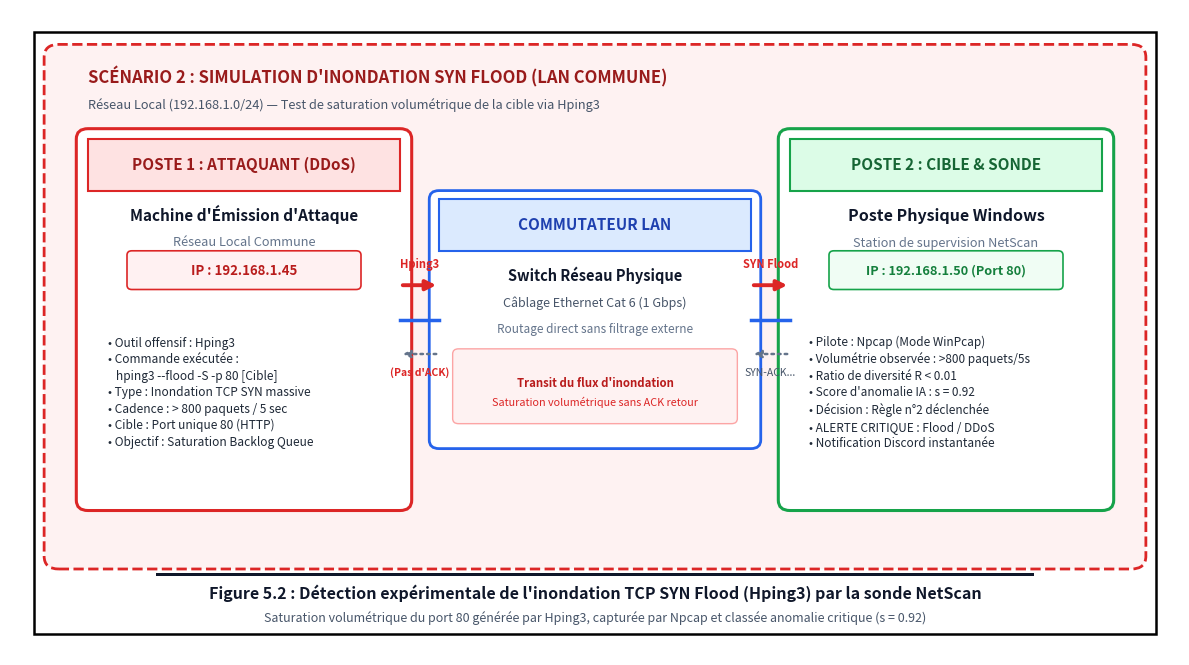

Reproduce this figure in Python.
import matplotlib
matplotlib.use('Agg')
import matplotlib.pyplot as plt
import matplotlib.patches as patches

def draw_stage_topology_syn_flood(filename='schema_stage_commune_fr.png'):
    # Dimensions: 16:9 widescreen format, 300 DPI
    fig, ax = plt.subplots(figsize=(12, 6.75), dpi=300)
    
    bg_color = '#ffffff'
    border_color = '#000000'
    
    fig.patch.set_facecolor(bg_color)
    ax.set_facecolor(bg_color)
    ax.set_xlim(0, 12)
    ax.set_ylim(0, 7.5)
    ax.axis('off')
    
    # 1. Cadre extérieur global
    rect_border = patches.Rectangle((0.25, 0.25), 11.5, 7.0, linewidth=1.8, edgecolor=border_color, facecolor='none')
    ax.add_patch(rect_border)
    
    # 2. Grand conteneur : Environnement Réel - Commune de Tétouan
    commune_box = patches.FancyBboxPatch((0.5, 1.15), 11.0, 5.8, boxstyle="round,pad=0.15", 
                                         edgecolor='#dc2626', facecolor='#fef2f2', linewidth=2.0, linestyle='--')
    ax.add_patch(commune_box)
    
    # Titre du conteneur
    ax.text(0.8, 6.65, "SCÉNARIO 2 : SIMULATION D'INONDATION SYN FLOOD (LAN COMMUNE)", 
            fontsize=12, weight='bold', color='#991b1b', ha='left')
    ax.text(0.8, 6.35, "Réseau Local (192.168.1.0/24) — Test de saturation volumétrique de la cible via Hping3", 
            fontsize=9.2, color='#475569', ha='left')
    
    # -------------------------------------------------------------
    # POSTE 1 : Machine Émettrice / Attaquant (Hping3)
    # -------------------------------------------------------------
    pc1_box = patches.FancyBboxPatch((0.8, 1.8), 3.2, 4.2, boxstyle="round,pad=0.12",
                                     edgecolor='#dc2626', facecolor='#ffffff', linewidth=2.2)
    ax.add_patch(pc1_box)
    
    # Header PC 1
    pc1_header = patches.Rectangle((0.8, 5.4), 3.2, 0.6, edgecolor='#dc2626', facecolor='#fee2e2', linewidth=1.5)
    ax.add_patch(pc1_header)
    ax.text(2.4, 5.7, "POSTE 1 : ATTAQUANT (DDoS)", fontsize=11, weight='bold', color='#991b1b', ha='center', va='center')
    
    ax.text(2.4, 5.05, "Machine d'Émission d'Attaque", fontsize=11, weight='bold', color='#0f172a', ha='center')
    ax.text(2.4, 4.75, "Réseau Local Commune", fontsize=9.2, color='#64748b', ha='center')
    
    ip1_badge = patches.FancyBboxPatch((1.25, 4.3), 2.3, 0.35, boxstyle="round,pad=0.05",
                                       edgecolor='#dc2626', facecolor='#fff1f2', linewidth=1.2)
    ax.add_patch(ip1_badge)
    ax.text(2.4, 4.47, "IP : 192.168.1.45", fontsize=9.5, weight='bold', color='#b91c1c', ha='center', va='center')
    
    pc1_details = (
        "• Outil offensif : Hping3\n"
        "• Commande exécutée :\n"
        "   hping3 --flood -S -p 80 [Cible]\n"
        "• Type : Inondation TCP SYN massive\n"
        "• Cadence : > 800 paquets / 5 sec\n"
        "• Cible : Port unique 80 (HTTP)\n"
        "• Objectif : Saturation Backlog Queue"
    )
    ax.text(1.0, 3.05, pc1_details, fontsize=8.6, color='#1f2937', va='center', linespacing=1.35)
    
    # -------------------------------------------------------------
    # COMMUTATEUR PHYSIQUE (Switch Réseau de la Commune)
    # -------------------------------------------------------------
    switch_box = patches.FancyBboxPatch((4.4, 2.5), 3.2, 2.8, boxstyle="round,pad=0.1",
                                        edgecolor='#2563eb', facecolor='#ffffff', linewidth=2.0)
    ax.add_patch(switch_box)
    
    # Header Switch
    switch_header = patches.Rectangle((4.4, 4.7), 3.2, 0.6, edgecolor='#2563eb', facecolor='#dbeafe', linewidth=1.5)
    ax.add_patch(switch_header)
    ax.text(6.0, 5.0, "COMMUTATEUR LAN", fontsize=11, weight='bold', color='#1e40af', ha='center', va='center')
    
    ax.text(6.0, 4.35, "Switch Réseau Physique", fontsize=10.5, weight='bold', color='#0f172a', ha='center')
    ax.text(6.0, 4.05, "Câblage Ethernet Cat 6 (1 Gbps)", fontsize=9, color='#475569', ha='center')
    ax.text(6.0, 3.75, "Routage direct sans filtrage externe", fontsize=8.5, style='italic', color='#64748b', ha='center')
    
    # Note trafic switch
    switch_note = patches.FancyBboxPatch((4.6, 2.75), 2.8, 0.75, boxstyle="round,pad=0.06",
                                         edgecolor='#fca5a5', facecolor='#fef2f2', linewidth=1.0)
    ax.add_patch(switch_note)
    ax.text(6.0, 3.12, "Transit du flux d'inondation", fontsize=8.2, weight='bold', color='#b91c1c', ha='center')
    ax.text(6.0, 2.90, "Saturation volumétrique sans ACK retour", fontsize=7.8, color='#dc2626', ha='center')
    
    # -------------------------------------------------------------
    # POSTE 2 : Machine Cible & Sonde NetScan (Windows)
    # -------------------------------------------------------------
    pc2_box = patches.FancyBboxPatch((8.0, 1.8), 3.2, 4.2, boxstyle="round,pad=0.12",
                                     edgecolor='#16a34a', facecolor='#ffffff', linewidth=2.2)
    ax.add_patch(pc2_box)
    
    # Header PC 2
    pc2_header = patches.Rectangle((8.0, 5.4), 3.2, 0.6, edgecolor='#16a34a', facecolor='#dcfce7', linewidth=1.5)
    ax.add_patch(pc2_header)
    ax.text(9.6, 5.7, "POSTE 2 : CIBLE & SONDE", fontsize=11, weight='bold', color='#166534', ha='center', va='center')
    
    ax.text(9.6, 5.05, "Poste Physique Windows", fontsize=11.5, weight='bold', color='#0f172a', ha='center')
    ax.text(9.6, 4.75, "Station de supervision NetScan", fontsize=9.2, color='#64748b', ha='center')
    
    ip2_badge = patches.FancyBboxPatch((8.45, 4.3), 2.3, 0.35, boxstyle="round,pad=0.05",
                                       edgecolor='#16a34a', facecolor='#f0fdf4', linewidth=1.2)
    ax.add_patch(ip2_badge)
    ax.text(9.6, 4.47, "IP : 192.168.1.50 (Port 80)", fontsize=9.2, weight='bold', color='#15803d', ha='center', va='center')
    
    pc2_details = (
        "• Pilote : Npcap (Mode WinPcap)\n"
        "• Volumétrie observée : >800 paquets/5s\n"
        "• Ratio de diversité R < 0.01\n"
        "• Score d'anomalie IA : s = 0.92\n"
        "• Décision : Règle n°2 déclenchée\n"
        "• ALERTE CRITIQUE : Flood / DDoS\n"
        "• Notification Discord instantanée"
    )
    ax.text(8.2, 3.05, pc2_details, fontsize=8.5, color='#1f2937', va='center', linespacing=1.35)
    
    # -------------------------------------------------------------
    # LIAISONS & FLÈCHES RÉSEAU
    # -------------------------------------------------------------
    # Ligne de liaison physique PC1 <-> Switch
    ax.plot([4.0, 4.4], [3.9, 3.9], color='#2563eb', linewidth=2.5)
    
    # Ligne de liaison physique Switch <-> PC2
    ax.plot([7.6, 8.0], [3.9, 3.9], color='#2563eb', linewidth=2.5)
    
    # Flèche supérieure rouge (SYN Flood Hping3)
    ax.annotate('', xy=(4.4, 4.3), xytext=(4.0, 4.3),
                arrowprops=dict(arrowstyle="-|>", color='#dc2626', lw=2.8, mutation_scale=15))
    ax.text(4.2, 4.5, "Hping3", fontsize=8, weight='bold', color='#dc2626', ha='center')
    
    ax.annotate('', xy=(8.0, 4.3), xytext=(7.6, 4.3),
                arrowprops=dict(arrowstyle="-|>", color='#dc2626', lw=2.8, mutation_scale=15))
    ax.text(7.8, 4.5, "SYN Flood", fontsize=8, weight='bold', color='#dc2626', ha='center')
    
    # Flèche inférieure : Réponses en attente (SYN-ACK sans ACK)
    ax.annotate('', xy=(4.0, 3.5), xytext=(4.4, 3.5),
                arrowprops=dict(arrowstyle="-|>", color='#64748b', lw=1.8, linestyle=':', mutation_scale=11))
    ax.text(4.2, 3.25, "(Pas d'ACK)", fontsize=7.5, color='#dc2626', weight='bold', ha='center')
    
    ax.annotate('', xy=(7.6, 3.5), xytext=(8.0, 3.5),
                arrowprops=dict(arrowstyle="-|>", color='#64748b', lw=1.8, linestyle=':', mutation_scale=11))
    ax.text(7.8, 3.25, "SYN-ACK...", fontsize=7.5, color='#475569', ha='center')
    
    # -------------------------------------------------------------
    # Bas de page : Légende officielle
    # -------------------------------------------------------------
    title_line = patches.Rectangle((1.5, 0.92), 9.0, 0.03, facecolor='#0f172a', edgecolor='none')
    ax.add_patch(title_line)
    
    ax.text(6.0, 0.65, "Figure 5.2 : Détection expérimentale de l'inondation TCP SYN Flood (Hping3) par la sonde NetScan", 
            fontsize=11.5, weight='bold', color='#0f172a', ha='center')
    ax.text(6.0, 0.38, "Saturation volumétrique du port 80 générée par Hping3, capturée par Npcap et classée anomalie critique (s = 0.92)", 
            fontsize=9, style='italic', color='#475569', ha='center')
    
    plt.tight_layout()
    plt.savefig(filename, dpi=300, facecolor=bg_color, bbox_inches='tight')
    plt.close()
    print(f"[+] Schéma SYN Flood Hping3 généré avec succès : {filename}")

if __name__ == '__main__':
    draw_stage_topology_syn_flood('schema_stage_syn_flood_fr.png')
    draw_stage_topology_syn_flood('schema_stage_commune_fr.png')
